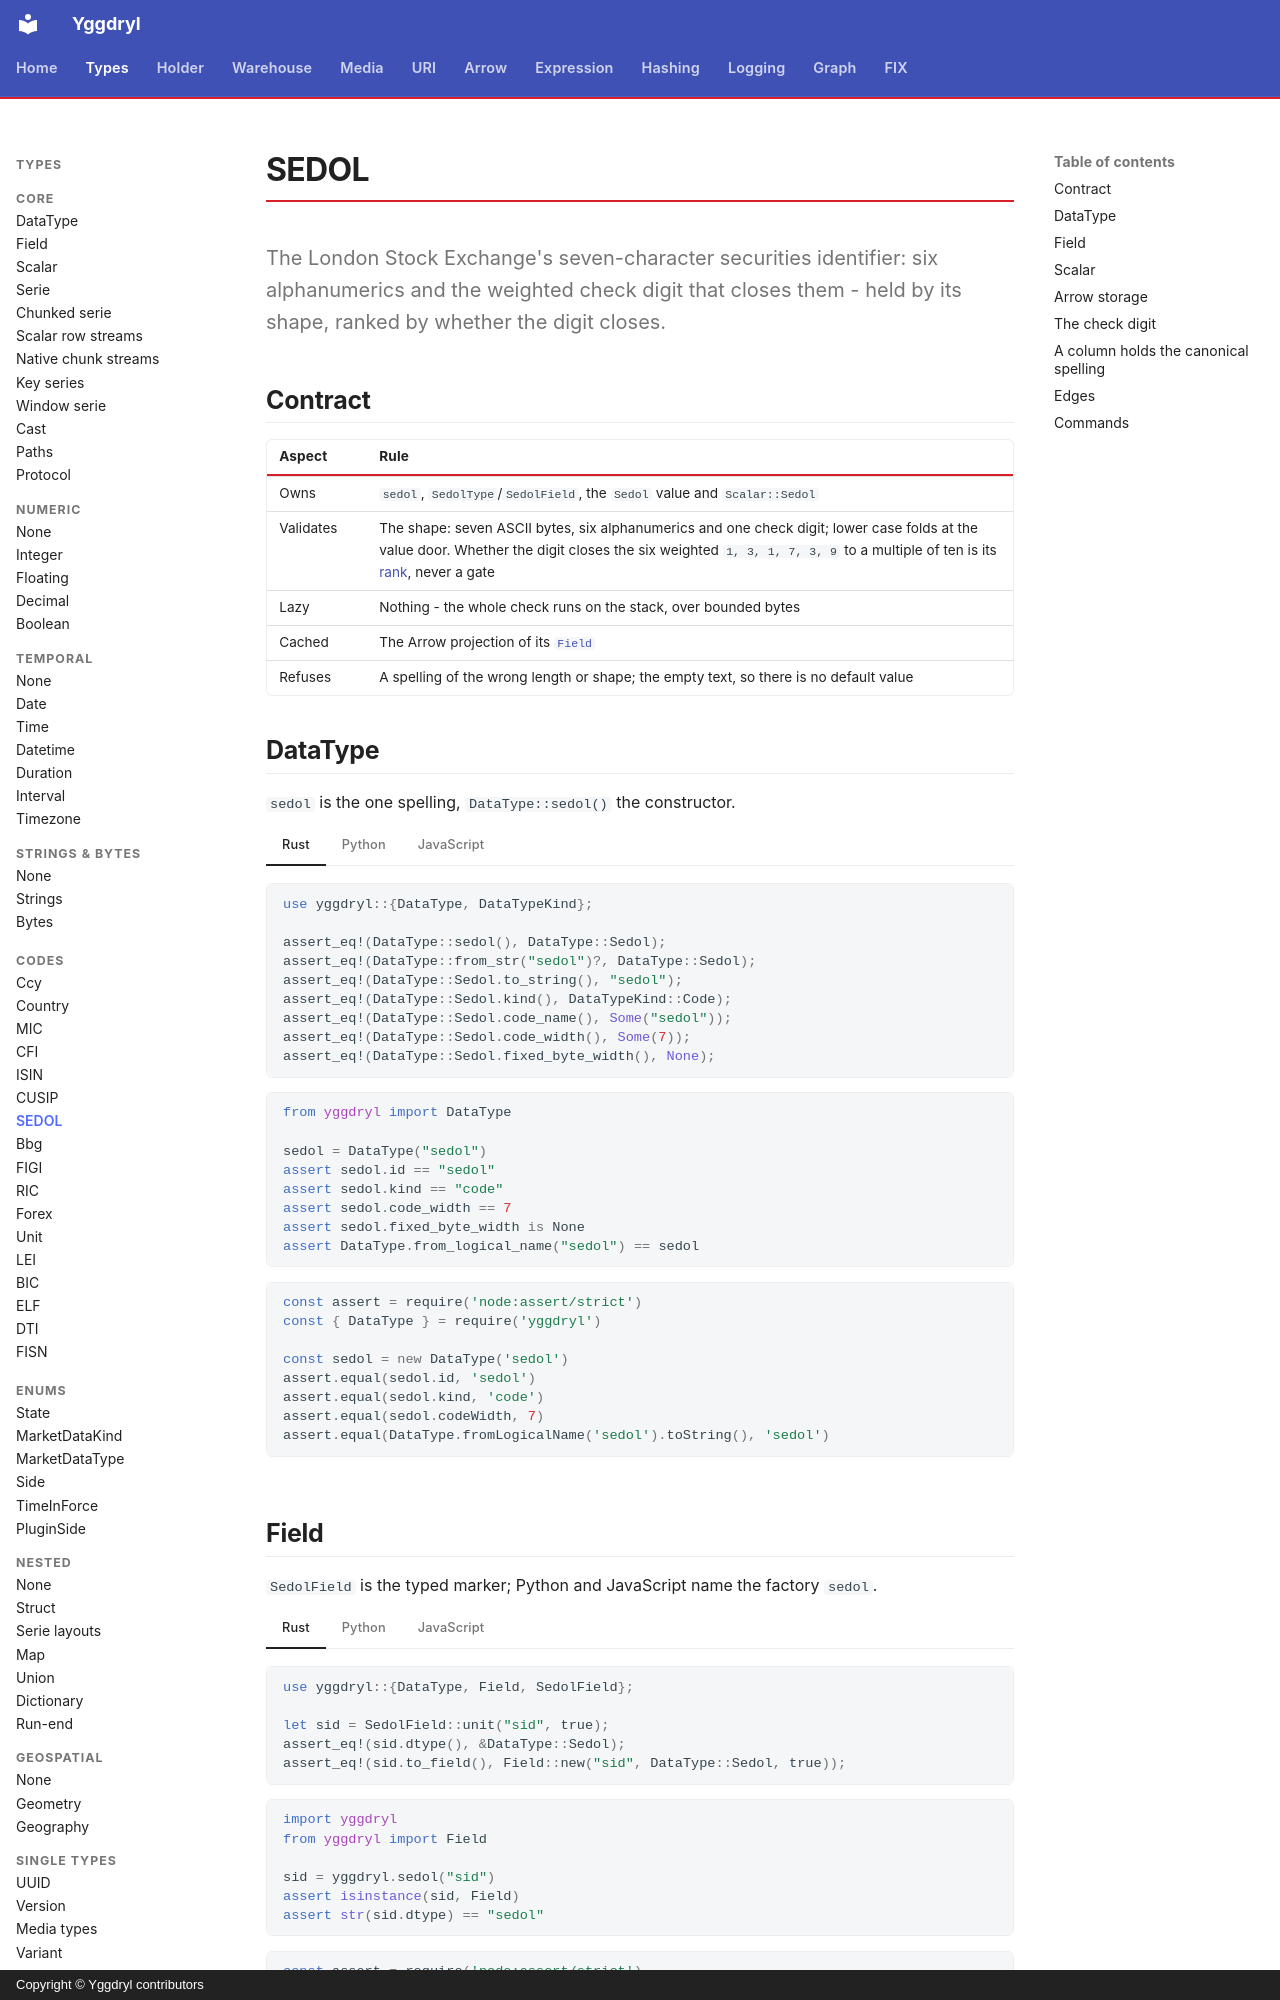

repository: Platob/yggdryl · page: types/codes/sedol/index.html · generator: mkdocs · copyright: Copyright © Yggdryl contributors

# SEDOL

The London Stock Exchange's seven-character securities identifier: six alphanumerics and the weighted check digit that closes them - held by its shape, ranked by whether the digit closes.

## Contract

| Aspect | Rule |
| --- | --- |
| Owns | `sedol`, `SedolType`/`SedolField`, the `Sedol` value and `Scalar::Sedol` |
| Validates | The shape: seven ASCII bytes, six alphanumerics and one check digit; lower case folds at the value door. Whether the digit closes the six weighted `1, 3, 1, 7, 3, 9` to a multiple of ten is its [rank](index.md#rank), never a gate |
| Lazy | Nothing - the whole check runs on the stack, over bounded bytes |
| Cached | The Arrow projection of its [`Field`](../field.md) |
| Refuses | A spelling of the wrong length or shape; the empty text, so there is no default value |

## DataType

`sedol` is the one spelling, `DataType::sedol()` the constructor.

=== "Rust"

    ```rust
    use yggdryl::{DataType, DataTypeKind};

    assert_eq!(DataType::sedol(), DataType::Sedol);
    assert_eq!(DataType::from_str("sedol")?, DataType::Sedol);
    assert_eq!(DataType::Sedol.to_string(), "sedol");
    assert_eq!(DataType::Sedol.kind(), DataTypeKind::Code);
    assert_eq!(DataType::Sedol.code_name(), Some("sedol"));
    assert_eq!(DataType::Sedol.code_width(), Some(7));
    assert_eq!(DataType::Sedol.fixed_byte_width(), None);
    ```

=== "Python"

    ```python
    from yggdryl import DataType

    sedol = DataType("sedol")
    assert sedol.id == "sedol"
    assert sedol.kind == "code"
    assert sedol.code_width == 7
    assert sedol.fixed_byte_width is None
    assert DataType.from_logical_name("sedol") == sedol
    ```

=== "JavaScript"

    ```javascript
    const assert = require('node:assert/strict')
    const { DataType } = require('yggdryl')

    const sedol = new DataType('sedol')
    assert.equal(sedol.id, 'sedol')
    assert.equal(sedol.kind, 'code')
    assert.equal(sedol.codeWidth, 7)
    assert.equal(DataType.fromLogicalName('sedol').toString(), 'sedol')
    ```

## Field

`SedolField` is the typed marker; Python and JavaScript name the factory `sedol`.

=== "Rust"

    ```rust
    use yggdryl::{DataType, Field, SedolField};

    let sid = SedolField::unit("sid", true);
    assert_eq!(sid.dtype(), &DataType::Sedol);
    assert_eq!(sid.to_field(), Field::new("sid", DataType::Sedol, true));
    ```

=== "Python"

    ```python
    import yggdryl
    from yggdryl import Field

    sid = yggdryl.sedol("sid")
    assert isinstance(sid, Field)
    assert str(sid.dtype) == "sedol"
    ```

=== "JavaScript"

    ```javascript
    const assert = require('node:assert/strict')
    const { fields } = require('yggdryl')

    const sid = fields.sedol('sid')
    assert.equal(sid.dtype.toString(), 'sedol')
    ```
